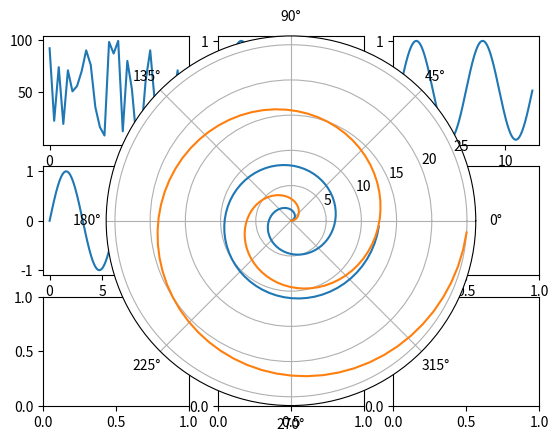
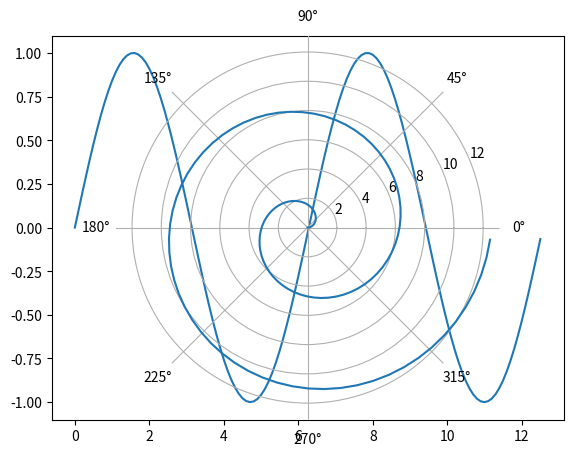

Reproduce these figures in Python, in order.
import matplotlib.pyplot as plt
import numpy as np

f,ax = plt.subplots(3,3)
# Simple random plot
ax[0][0].plot(range(30),np.random.randint(0,100,30))
# Using map(lambda x:....) for sin(x)
ax[0][1].plot(np.arange(0.0,4*np.pi,0.01), list(map(lambda x: np.sin(x), np.arange(0.0,4*np.pi,0.01))))
# Same as before, converting map to np array using np.fromiter(...,dtype=float)
ax[0][2].plot(np.arange(0.0,4*np.pi,0.01), np.fromiter(map(lambda x: np.sin(x), np.arange(0.0,4*np.pi,0.01)),dtype=float))
# Same as before, using 'one line for' instead of arange()
ax[1][0].plot([x/1000 for x in range(0,4*3142)], list(map(lambda x: np.sin(x), [x/1000 for x in range(0,4*3142)])))
# Using the power of "np broadcast" to apply sin to all values of x
ax[1][1].plot(np.arange(0,4*np.pi,0.1),np.sin(np.arange(0,4*np.pi,0.1)))
plt.show()

xval=np.arange(0,4*np.pi,0.1)
plt.subplot(projection='polar')
plt.plot(xval,xval)
plt.plot(xval,xval+xval)

plt.show()

fig = plt.figure()
ax_cartesian = fig.add_axes([0.1,0.1,0.8,0.8])
ax_polar = fig.add_axes([0.1,0.1,0.8,0.8], polar=True, frameon=False)
ax_polar.plot(xval,xval)
ax_cartesian.plot(np.arange(0,4*np.pi,0.1),np.sin(np.arange(0,4*np.pi,0.1)))
plt.show()